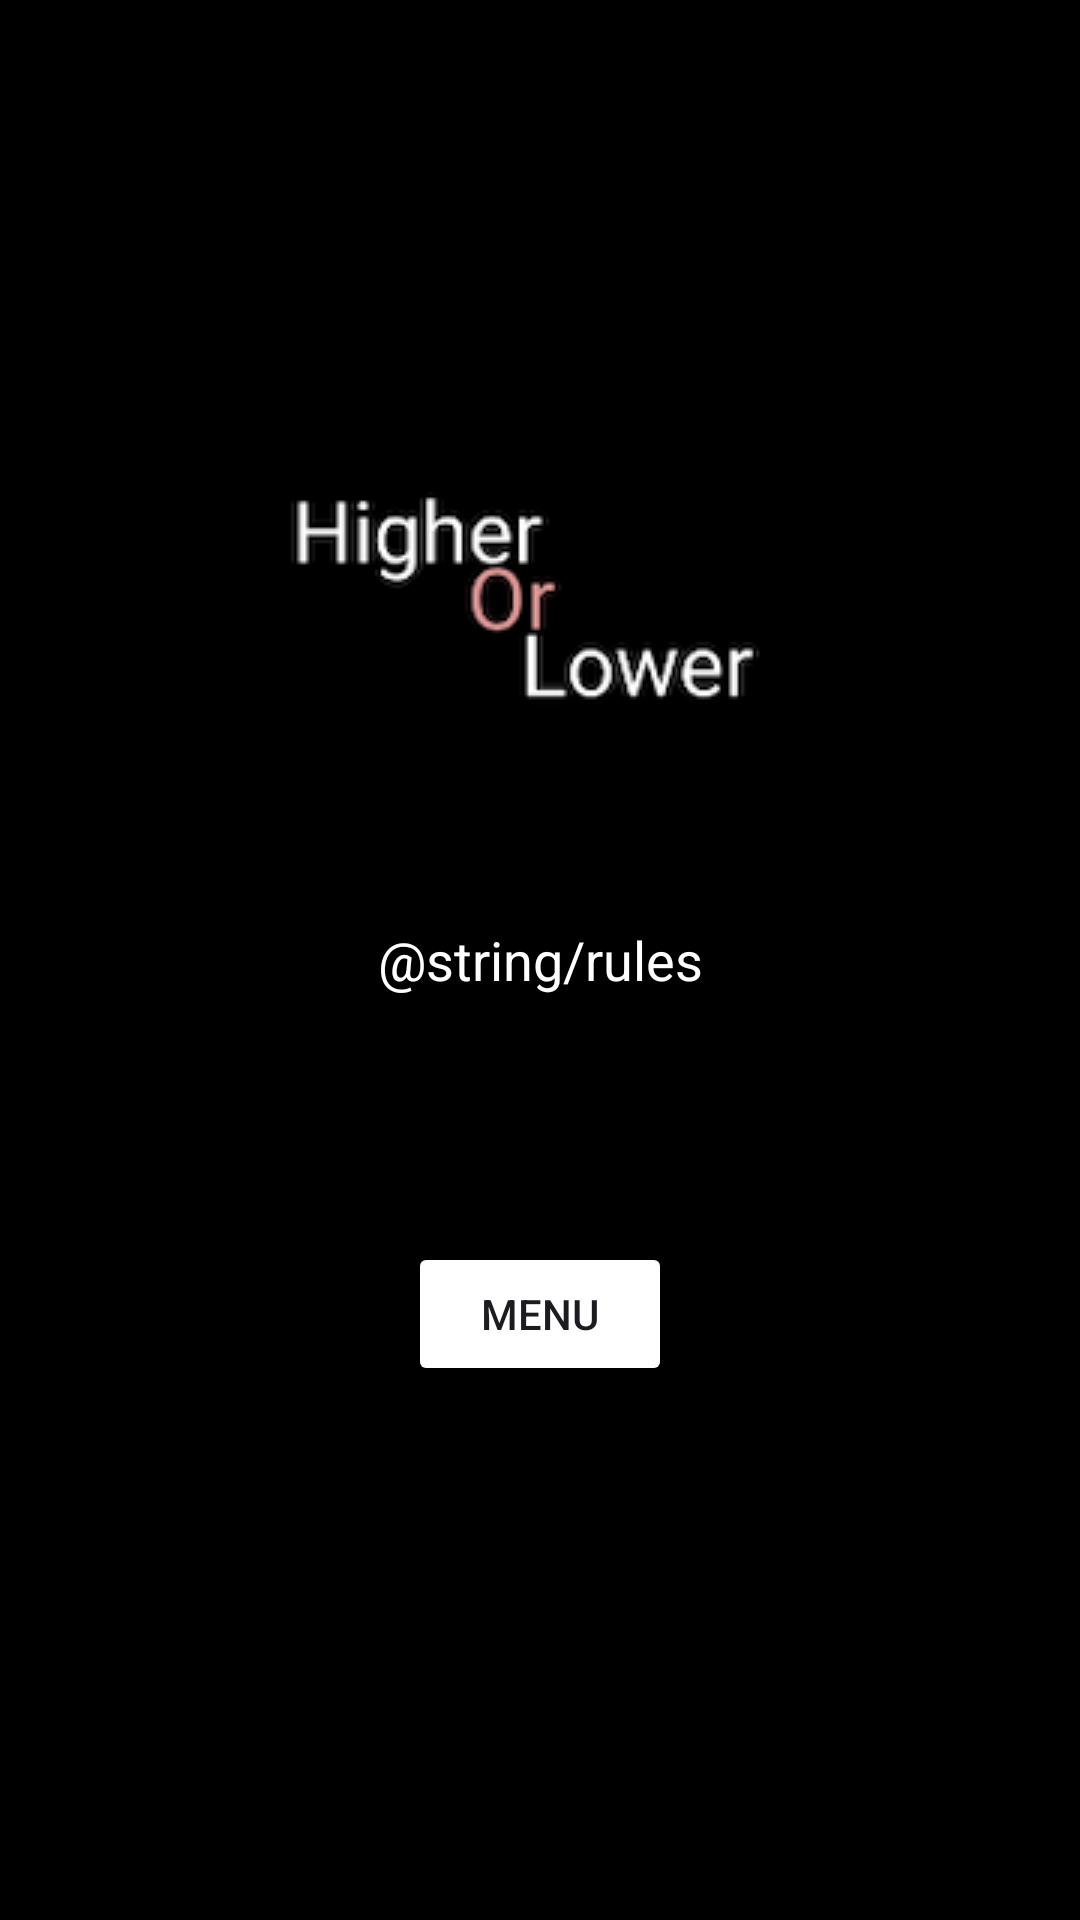

Android layout source for this screen:
<!-- AndroidManifest.xml: application theme Theme.HigherOrLowerGame -->
<!-- res/layout/activity_rules.xml -->
<?xml version="1.0" encoding="utf-8"?>
<androidx.constraintlayout.widget.ConstraintLayout xmlns:android="http://schemas.android.com/apk/res/android"
    xmlns:app="http://schemas.android.com/apk/res-auto"
    xmlns:tools="http://schemas.android.com/tools"
    android:layout_width="match_parent"
    android:layout_height="match_parent"
    android:background="@color/black">

    <ImageView
        android:layout_width="wrap_content"
        android:layout_height="wrap_content"
        android:layout_marginTop="141dp"
        android:src="@drawable/higher_or_lower_logo"
        app:layout_constraintEnd_toEndOf="parent"
        app:layout_constraintStart_toStartOf="parent"
        app:layout_constraintTop_toTopOf="parent" />

    <TextView
        android:layout_width="match_parent"
        android:layout_height="match_parent"
        android:gravity="center"
        android:text="@string/rules"
        android:textColor="@color/white"
        android:textSize="18sp"
        app:layout_constraintBottom_toBottomOf="parent"
        app:layout_constraintEnd_toEndOf="parent"
        app:layout_constraintStart_toStartOf="parent"
        app:layout_constraintTop_toTopOf="parent" />

    <Button
        android:id="@+id/btnmenu"
        android:layout_width="wrap_content"
        android:backgroundTint="@color/Lightgreeb"
        android:layout_height="wrap_content"
        android:layout_marginBottom="178dp"
        android:text="menu"
        app:layout_constraintBottom_toBottomOf="parent"
        app:layout_constraintEnd_toEndOf="parent"
        app:layout_constraintStart_toStartOf="parent" />

</androidx.constraintlayout.widget.ConstraintLayout>
<!-- resources referenced by this layout -->
<resources>
  <color name="black">#FF000000</color>
  <color name="white">#FFFFFFFF</color>
  <!-- drawable higher_or_lower_logo: png bitmap (drawable, 11562 bytes) -->
  <style name="Theme.HigherOrLowerGame" parent="Base.Theme.HigherOrLowerGame" />
  <style name="Base.Theme.HigherOrLowerGame" parent="Theme.Material3.DayNight.NoActionBar">
          
          
      </style>
</resources>
